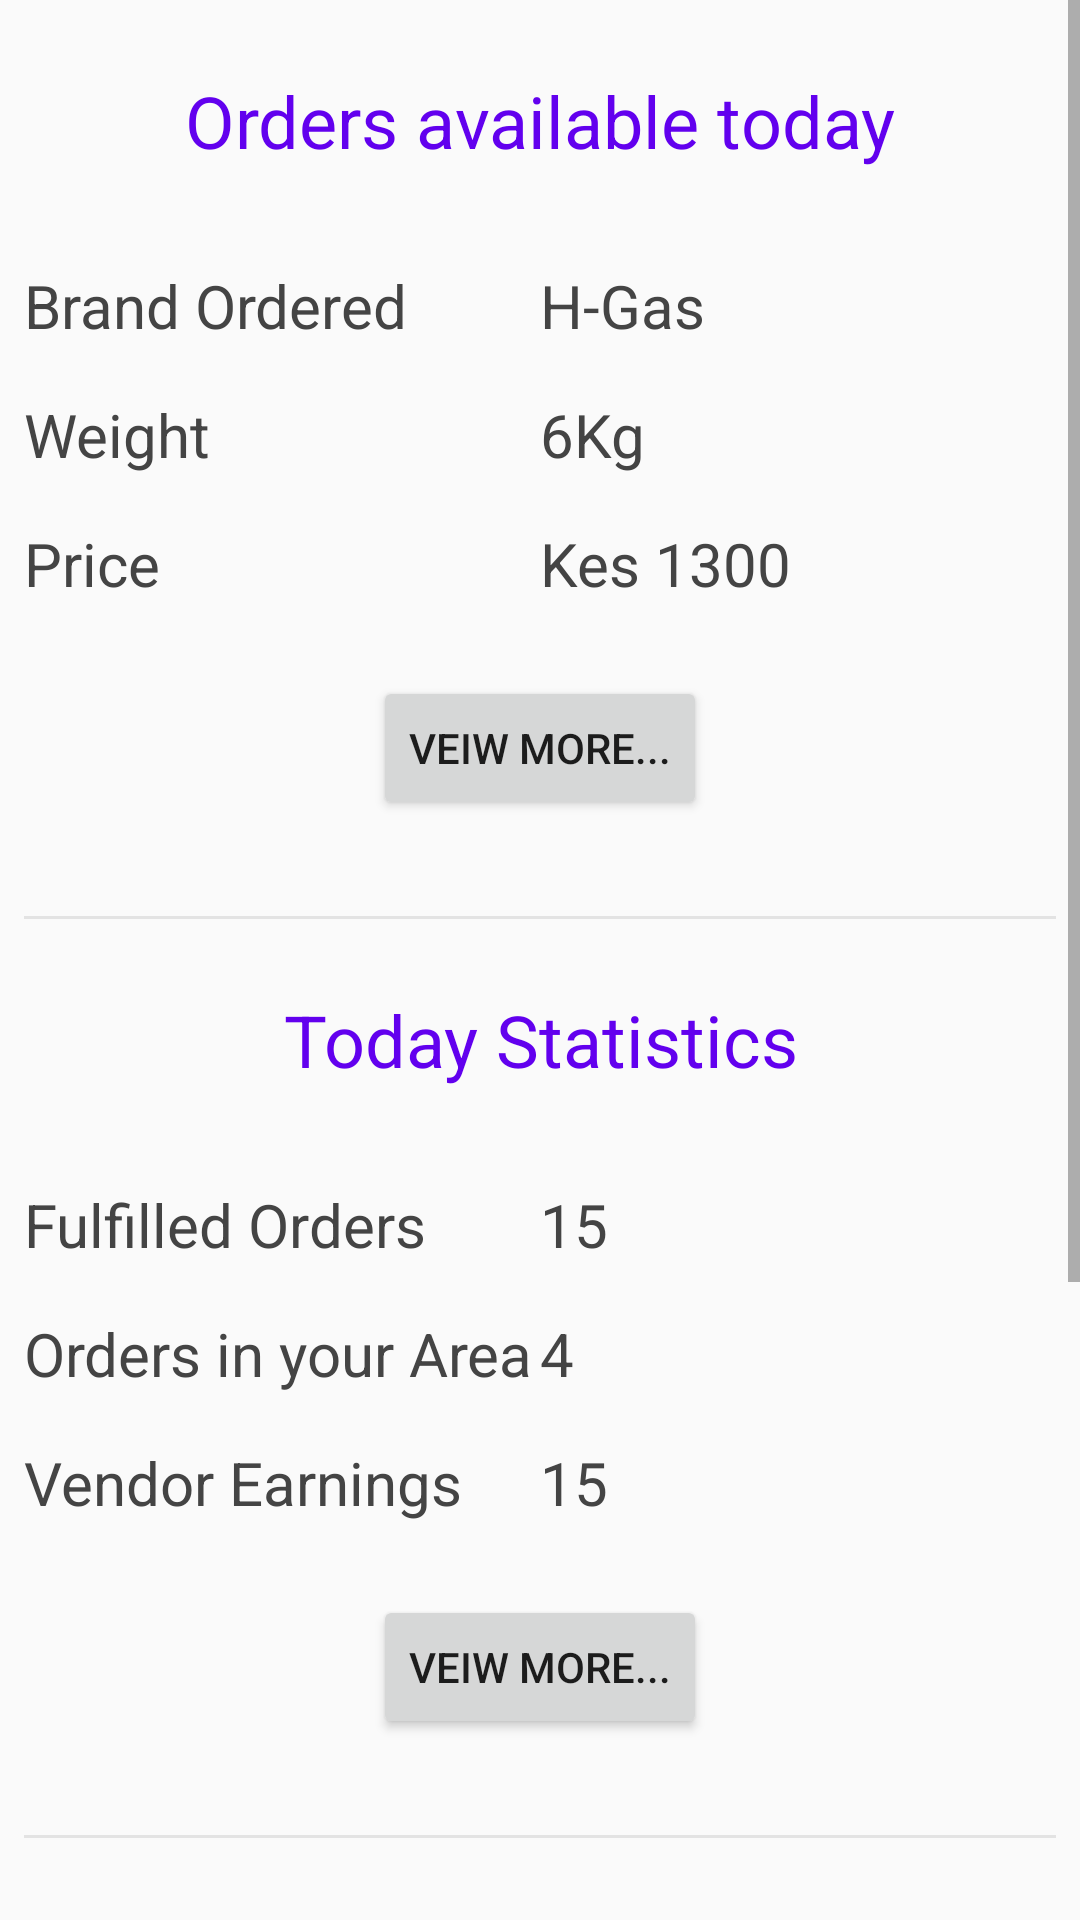

Android layout source for this screen:
<!-- AndroidManifest.xml: application theme AppTheme -->
<!-- res/layout/activity_vendor_dash.xml -->
<?xml version="1.0" encoding="utf-8"?>
<ScrollView xmlns:android="http://schemas.android.com/apk/res/android"
    xmlns:tools="http://schemas.android.com/tools"
    style="@style/ScrollViewStyling">
    <LinearLayout style="@style/ProductDetailsHolderStyle">
    <LinearLayout style="@style/HorizontalLayoutHoldersStyle">
        <TextView
            style="@style/SectionsTitleStyling"
            android:text="@string/dash_available_orders"/>

    </LinearLayout>
    
    <LinearLayout style="@style/LinearLayoutHoldersStyle"
        android:layout_width="match_parent"
        android:layout_height="wrap_content"
        android:orientation="vertical"
        android:layout_weight="0">
        <LinearLayout style="@style/HorizontalLayoutHoldersStyle">
        <TextView
            style="@style/LabelsStyling"
            android:text="@string/dash_brand_ordered" />
            <TextView
                style="@style/LabelsStyling"
                android:text="H-Gas"/>
        </LinearLayout>
        <LinearLayout style="@style/HorizontalLayoutHoldersStyle">
        <TextView
            style="@style/LabelsStyling"
            android:text="@string/dash_brand_weight" />
            <TextView
                style="@style/LabelsStyling"
                android:text="6Kg"/>
        </LinearLayout>
        <LinearLayout style="@style/HorizontalLayoutHoldersStyle">
        <TextView
            style="@style/LabelsStyling"
            android:text="@string/dash_brand_price" />
            <TextView
                style="@style/LabelsStyling"
                android:text="Kes 1300"/>
        </LinearLayout>
        <Button
            android:id="@+id/view_more_orders"
            style="@style/ViewMoreButtonStyling" />
    </LinearLayout>
        <View style="@style/SeparatorStyling" />
        <LinearLayout style="@style/LinearLayoutHoldersStyle">

            <TextView
                    style="@style/SectionsTitleStyling"
                    android:text="@string/dash_stats_label"/>
        </LinearLayout>
            
        <LinearLayout style="@style/LinearLayoutHoldersStyle"
            android:layout_width="match_parent"
            android:layout_height="wrap_content"
            android:orientation="vertical"
            android:layout_weight="0">
                <LinearLayout style="@style/HorizontalLayoutHoldersStyle">
                <TextView
                    style="@style/LabelsStyling"
                    android:text="@string/dash_fulfilled_orders" />
                    <TextView
                        style="@style/LabelsStyling"
                        android:id="@+id/fulfilled_orders"
                        android:text="15" />
                </LinearLayout>
                <LinearLayout style="@style/HorizontalLayoutHoldersStyle">
                    <TextView
                        style="@style/LabelsStyling"
                        android:text="@string/dash_area_orders" />
                    <TextView
                        style="@style/LabelsStyling"
                        android:id="@+id/area_orders"
                        android:text="4" />
                </LinearLayout>
                <LinearLayout style="@style/HorizontalLayoutHoldersStyle">
                    <TextView
                        style="@style/LabelsStyling"
                        android:text="@string/dash_vendor_Earnings" />
                    <TextView
                        style="@style/LabelsStyling"
                        android:id="@+id/vendor_earnings"
                        android:text="15" />
                </LinearLayout>

        <Button
            android:id="@+id/view_more_stats"
            style="@style/ViewMoreButtonStyling" />
        </LinearLayout>
        <View style="@style/SeparatorStyling" />

    <LinearLayout style="@style/LinearLayoutHoldersStyle">
        <TextView
            style="@style/SectionsTitleStyling"
            android:text="@string/dash_available_stock"/>
    </LinearLayout>

    
            <LinearLayout style="@style/LinearLayoutHoldersStyle"
                android:layout_width="match_parent"
                android:layout_height="wrap_content"
                android:orientation="vertical"
                android:layout_weight="0">
            <LinearLayout style="@style/HorizontalLayoutHoldersStyle">
                <TextView
                    style="@style/LabelsStyling"
                    android:text="@string/dash_cylinder_stock" />
                <TextView
                    style="@style/LabelsStyling"
                    android:id="@+id/available_cylinders"
                    android:text="10" />
            </LinearLayout>
            <LinearLayout style="@style/HorizontalLayoutHoldersStyle">
                <TextView
                    style="@style/LabelsStyling"
                    android:text="@string/dash_accessories_stock" />
                <TextView
                    style="@style/LabelsStyling"
                    android:id="@+id/accessory_stock"
                    android:text="16" />
            </LinearLayout>
            <LinearLayout style="@style/HorizontalLayoutHoldersStyle">
                <TextView
                    style="@style/LabelsStyling"
                    android:text="@string/dash_out_of_stock" />
                <TextView
                    style="@style/LabelsStyling"
                    android:id="@+id/out_of_stock"
                    android:text="15" />
            </LinearLayout>
        <View style="@style/SeparatorStyling" />
        <Button
            android:id="@+id/fulfill_order_button"
            style="@style/AcceptOrderButtonStyling" />
    </LinearLayout>
    </LinearLayout>
</ScrollView>
<!-- resources referenced by this layout -->
<resources>
  <string name="dash_accessories_stock">Available Accessories</string>
  <string name="dash_area_orders">Orders in your Area</string>
  <string name="dash_available_orders">Orders available today</string>
  <string name="dash_available_stock">Available Stock</string>
  <string name="dash_brand_ordered">Brand Ordered</string>
  <string name="dash_brand_price">Price</string>
  <string name="dash_brand_weight">Weight</string>
  <string name="dash_cylinder_stock">Available Cylinders</string>
  <string name="dash_fulfilled_orders">Fulfilled Orders</string>
  <string name="dash_out_of_stock">Out of stock</string>
  <string name="dash_stats_label">Today Statistics</string>
  <string name="dash_vendor_Earnings">Vendor Earnings</string>
  <style name="AcceptOrderButtonStyling">
          <item name="android:layout_width">wrap_content</item>
          <item name="android:layout_height">wrap_content</item>
          <item name="android:layout_margin">@dimen/standard_margin</item>
          <item name="android:layout_gravity">center</item>
          <item name="android:text">@string/accept_order_button_title</item>
      </style>
  <style name="LabelsStyling">
          <item name="android:textSize">@dimen/labels_text_size</item>
          <item name="android:textColor">@color/textBlack</item>
          <item name="android:layout_width">0dp</item>
          <item name="android:layout_height">wrap_content</item>
          <item name="android:layout_weight">1</item>
      </style>
  <style name="LinearLayoutHoldersStyle">
          <item name="android:layout_width">match_parent</item>
          <item name="android:layout_height">wrap_content</item>
          <item name="android:paddingTop">@dimen/standard_padding</item>
          <item name="android:paddingBottom">@dimen/standard_padding</item>
          <item name="android:orientation">horizontal</item>
      </style>
  <style name="ProductDetailsHolderStyle">
          <item name="android:layout_width">match_parent</item>
          <item name="android:layout_height">wrap_content</item>
          <item name="android:focusableInTouchMode">true</item>
          <item name="android:orientation">vertical</item>
          <item name="android:padding">@dimen/standard_padding</item>
      </style>
  <style name="ScrollViewStyling">
          <item name="android:layout_width">match_parent</item>
          <item name="android:layout_height">match_parent</item>
          <item name="android:focusableInTouchMode">true</item>
      </style>
  <style name="ViewMoreButtonStyling">
          <item name="android:layout_width">wrap_content</item>
          <item name="android:layout_height">wrap_content</item>
          <item name="android:layout_margin">@dimen/standard_margin</item>
          <item name="android:layout_gravity">center</item>
          <item name="android:text">@string/view_more_button_title</item>
      </style>
  <style name="AppTheme" parent="Theme.AppCompat.Light.DarkActionBar">
          <item name="colorPrimary">@color/colorPrimary</item>
          <item name="colorPrimaryDark">@color/colorPrimaryDark</item>
          <item name="colorAccent">@color/colorAccent</item>
      </style>
  <dimen name="standard_margin">16dp</dimen>
  <string name="accept_order_button_title">Fulfill Order</string>
  <dimen name="standard_padding">8dp</dimen>
  <dimen name="headers">24sp</dimen>
  <dimen name="labels_text_size">20sp</dimen>
  <color name="textBlack">#444444</color>
  <color name="colorPrimary">#6200EE</color>
  <dimen name="separator_height">1dp</dimen>
  <color name="divider_color">#E3E3E3</color>
  <string name="view_more_button_title">Veiw More...</string>
  <color name="colorPrimaryDark">#3700B3</color>
  <color name="colorAccent">#03DAC5</color>
</resources>
